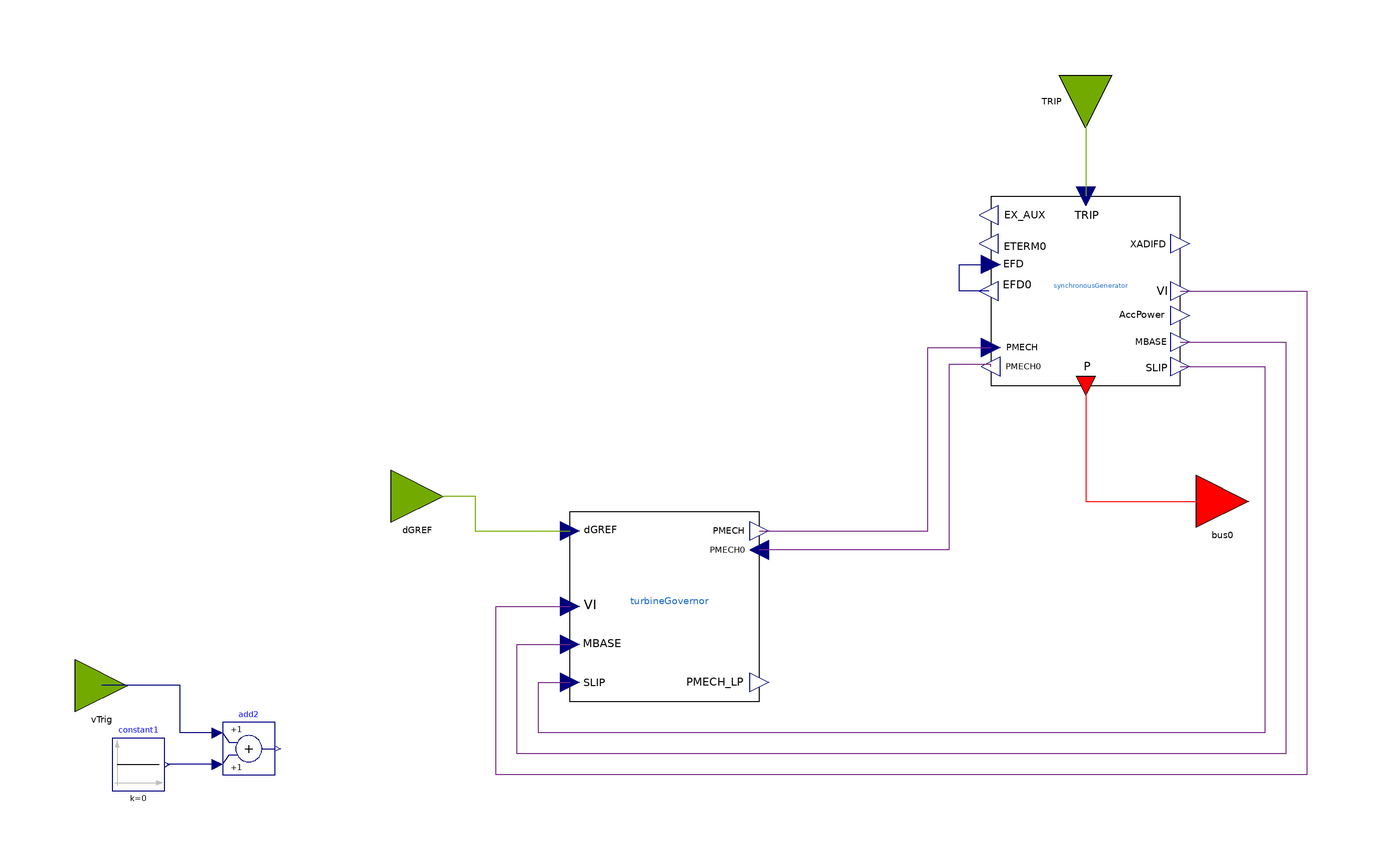

Above is the diagram view of the following Modelica model: its components placed by their Placement annotations and its connect equations drawn as lines.

partial model GenUnitTypeC2
  "GenUnit with SynchronousMachine and Turbine-Governor models with vTRIP input"
  extends GenUnitTypeC1;
  // === External connectors ===
  input NonElectrical.Connector.InputInterfacePin vTrig annotation(Placement(
      visible = true,
      transformation(
        origin={-107,-65},
        extent={{-5,-5}, {5,5}},
        rotation = 0),
      iconTransformation(
        origin={-100,-90},
        extent = {{-10, -10}, {10, 10}},
        rotation = 360)));
  // === Utility constants and add blocks
  Modelica.Blocks.Sources.Constant constant1(k=0) annotation(Placement(
      visible = true,
      transformation(
        origin={-100,-80},
        extent = {{-5, -5}, {5, 5}}, rotation=0)));
  Modelica.Blocks.Math.Add add2 annotation (Placement(
      visible = true,
      transformation(
        origin={-79,-77},
        extent={{5,5},{-5,-5}},
        rotation=180)));
equation
  // Other
  connect(add2.u2,constant1. y) annotation(Line(points={{-85,-80},{-94.5,-80}}, color = {0, 0, 127}));
  connect(add2.u1,vTrig) annotation(Line(points={{-85,-74},{-92,-74},{-92,-65},{-107,-65}}, color = {0, 0, 127}));
  annotation (Icon(
                graphics={
                  Text(
                    origin={-52.9236,-92.2523},
                    extent={{-33.0764,16.2523},{16.9236,-5.74769}},
                    textString="vTRIP",
                    lineColor={0,0,0})}));
end GenUnitTypeC2;